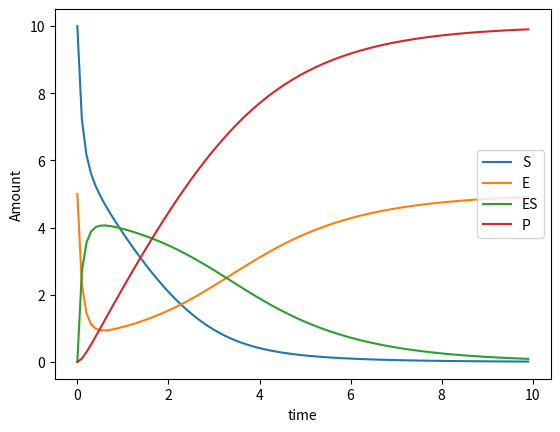

Generate this figure with matplotlib:
import numpy as np
from scipy.integrate import odeint
import matplotlib.pyplot as plt

def enzy(y, t, p):
    # S, E, ES, P = y[0], y[1], y[2], y[3]
    S = y[0]
    E = y[1]
    ES = y[2]
    P = y[3]
    
    # assign parameters
    k1 = p[0]
    km1 = p[1]
    k2 = p[2]
    
    dS_dt = -k1*E*S + km1*ES
    dE_dt = -k1*E*S + km1*ES + k2*ES
    dES_dt = +k1*E*S - km1*ES - k2*ES
    dP_dt = +k2*ES
    
    return [dS_dt, dE_dt, dES_dt, dP_dt]

# define parameter vector
theta = [1, 0.5, 0.6]

# define the time range that we want to integrate
times = np.arange(0,10,0.1)

# initial conditions
# S0, E0, ES0, P0
y0 = [10, 5, 0, 0]

# perform the ode integration
yobs = odeint(enzy, y0, times, args=(theta,)  )

# make a plot
plt.close()  # close any existing

plt.plot( times, yobs[:,0], label='S' )
plt.plot( times, yobs[:,1], label='E' )
plt.plot( times, yobs[:,2], label='ES' )
plt.plot( times, yobs[:,3], label='P' )

plt.legend(loc=7)

plt.xlabel('time')
plt.ylabel('Amount')
#plt.savefig('plot-protein.png') # plot a png
plt.show()



